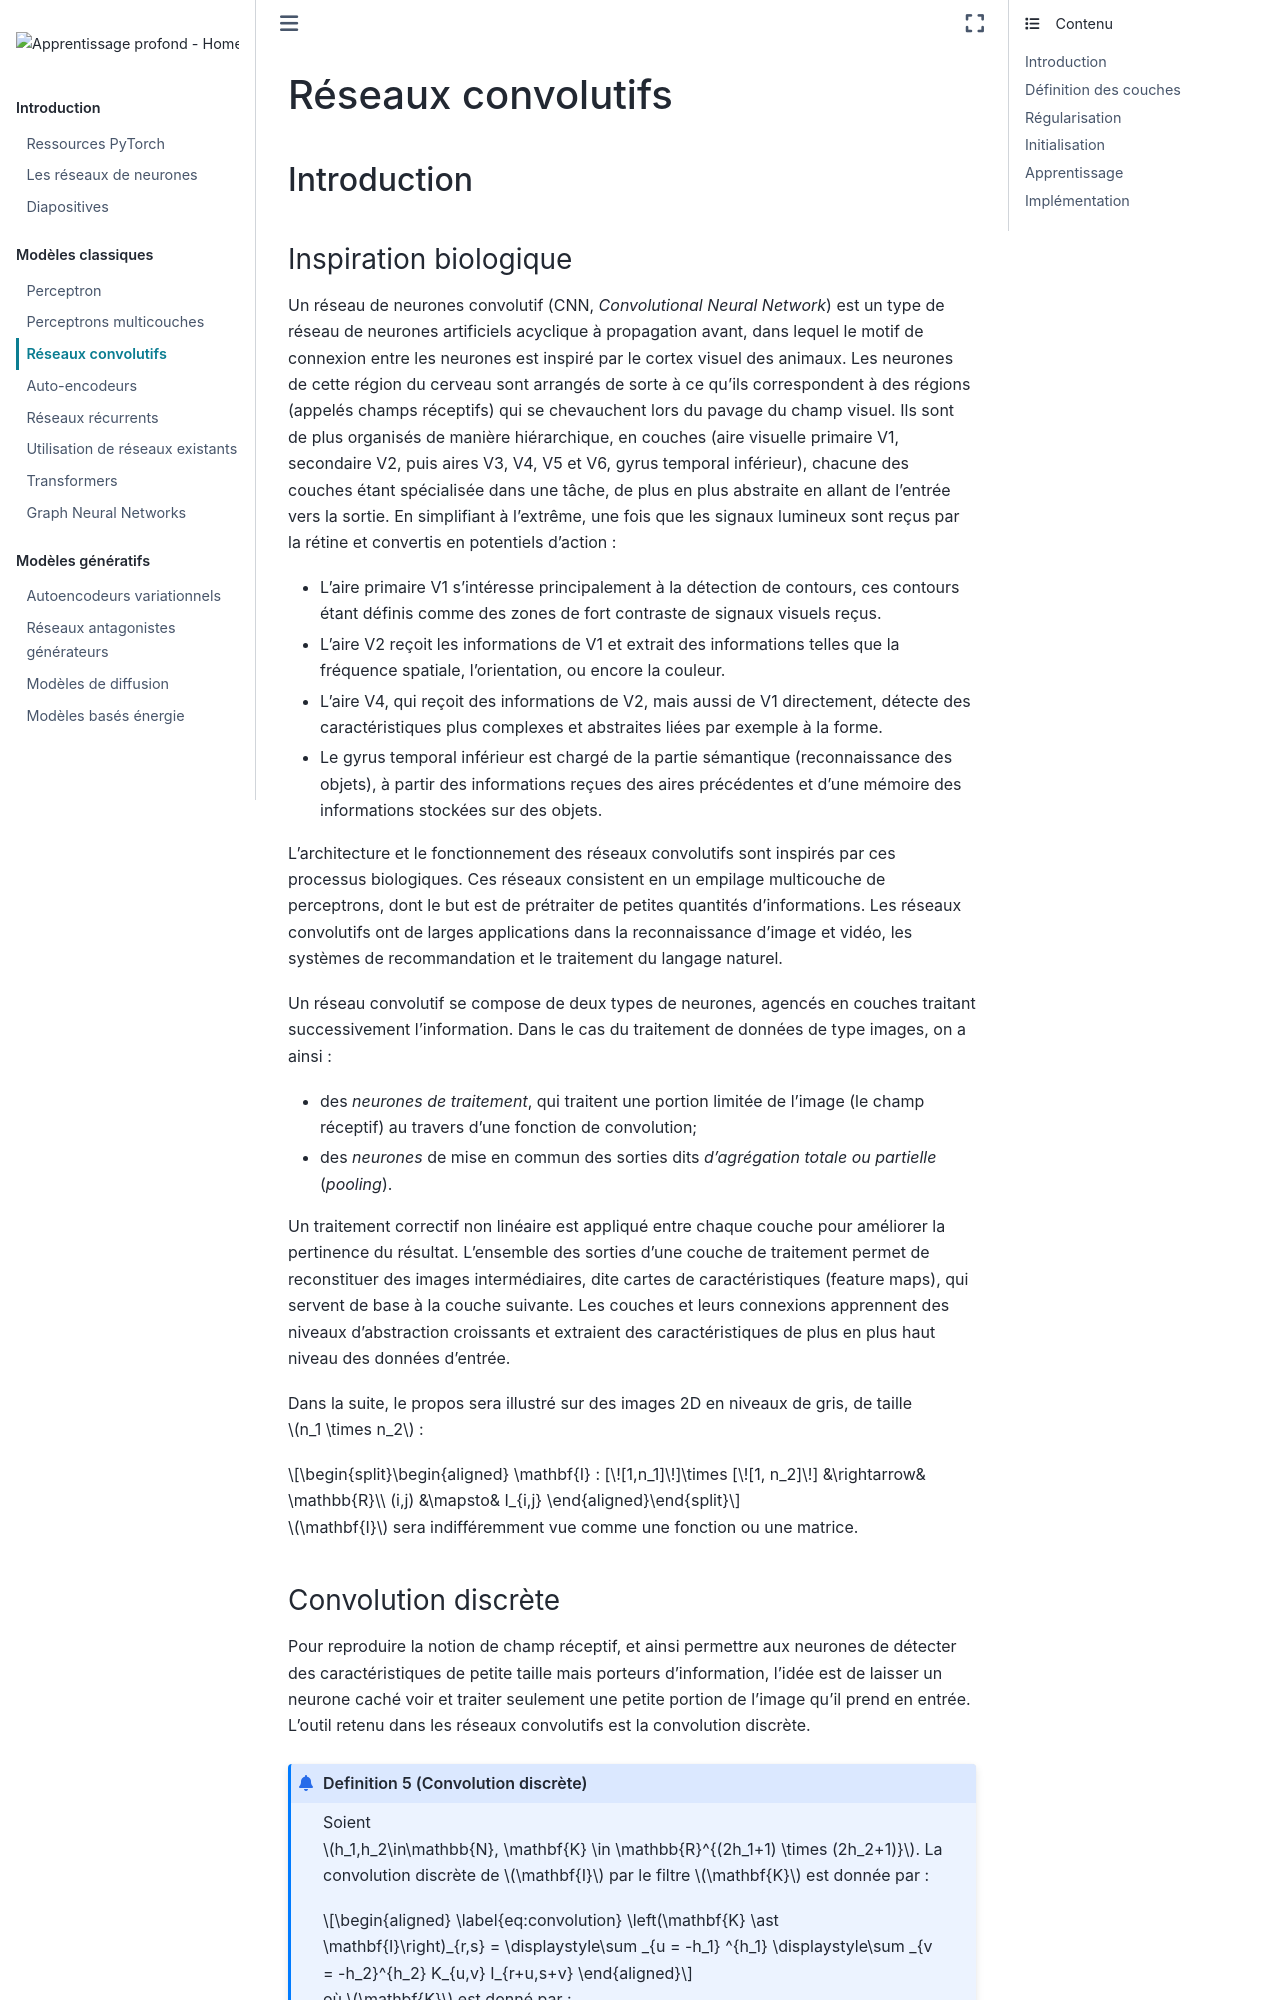

repository: vbarra/DLbook · page: cnn.html · generator: jekyll

---
jupytext:
  formats: md:myst
  text_representation:
    extension: .md
    format_name: myst
kernelspec:
  display_name: Python 3
  language: python
  name: python3
---
# Réseaux convolutifs

## Introduction

### Inspiration biologique

Un réseau de neurones convolutif (CNN, *Convolutional Neural Network*) est un type de réseau de neurones artificiels acyclique à
propagation avant, dans lequel le motif de connexion entre les neurones
est inspiré par le cortex visuel des animaux. Les neurones de cette
région du cerveau sont arrangés de sorte à ce qu'ils correspondent à des
régions (appelés champs réceptifs) qui se chevauchent lors du pavage du
champ visuel. Ils sont de plus organisés de manière hiérarchique, en
couches (aire visuelle primaire V1, secondaire V2, puis aires V3, V4, V5
et V6, gyrus temporal inférieur), chacune des couches étant spécialisée
dans une tâche, de plus en plus abstraite en allant de l'entrée vers la
sortie. En simplifiant à l'extrême, une fois que les signaux lumineux
sont reçus par la rétine et convertis en potentiels d'action :

-   L'aire primaire V1 s'intéresse principalement à la détection de
    contours, ces contours étant définis comme des zones de fort
    contraste de signaux visuels reçus.

-   L'aire V2 reçoit les informations de V1 et extrait des informations
    telles que la fréquence spatiale, l'orientation, ou encore la
    couleur.

-   L'aire V4, qui reçoit des informations de V2, mais aussi de V1
    directement, détecte des caractéristiques plus complexes et
    abstraites liées par exemple à la forme.

-   Le gyrus temporal inférieur est chargé de la partie sémantique
    (reconnaissance des objets), à partir des informations reçues des
    aires précédentes et d'une mémoire des informations stockées sur des
    objets.

L'architecture et le fonctionnement des réseaux convolutifs sont
inspirés par ces processus biologiques. Ces réseaux consistent en un
empilage multicouche de perceptrons, dont le but est de prétraiter de
petites quantités d'informations. Les réseaux convolutifs ont de larges
applications dans la reconnaissance d'image et vidéo, les systèmes de
recommandation et le traitement du langage naturel.

Un réseau convolutif se compose de deux types de neurones, agencés en
couches traitant successivement l'information. Dans le cas du traitement
de données de type images, on a ainsi :

-   des *neurones de traitement*, qui traitent une portion limitée de
    l'image (le champ réceptif) au travers d'une fonction de
    convolution;

-   des *neurones* de mise en commun des sorties dits *d'agrégation
    totale ou partielle* (*pooling*).

Un traitement correctif non linéaire est appliqué entre chaque couche
pour améliorer la pertinence du résultat. L'ensemble des sorties d'une
couche de traitement permet de reconstituer des images intermédiaires,
dite cartes de caractéristiques (feature maps), qui servent de base à la
couche suivante. Les couches et leurs connexions apprennent des niveaux
d'abstraction croissants et extraient des caractéristiques de plus en
plus haut niveau des données d'entrée.

Dans la suite, le propos sera illustré sur des images 2D en niveaux de
gris, de taille $n_1 \times n_2$ : 

$$\begin{aligned}
    \mathbf{I} : [\![1,n_1]\!]\times [\![1, n_2]\!] &\rightarrow&  \mathbb{R}\\
     (i,j) &\mapsto& I_{i,j}
\end{aligned}$$ 

$\mathbf{I}$ sera indifféremment vue comme une fonction ou une matrice.
